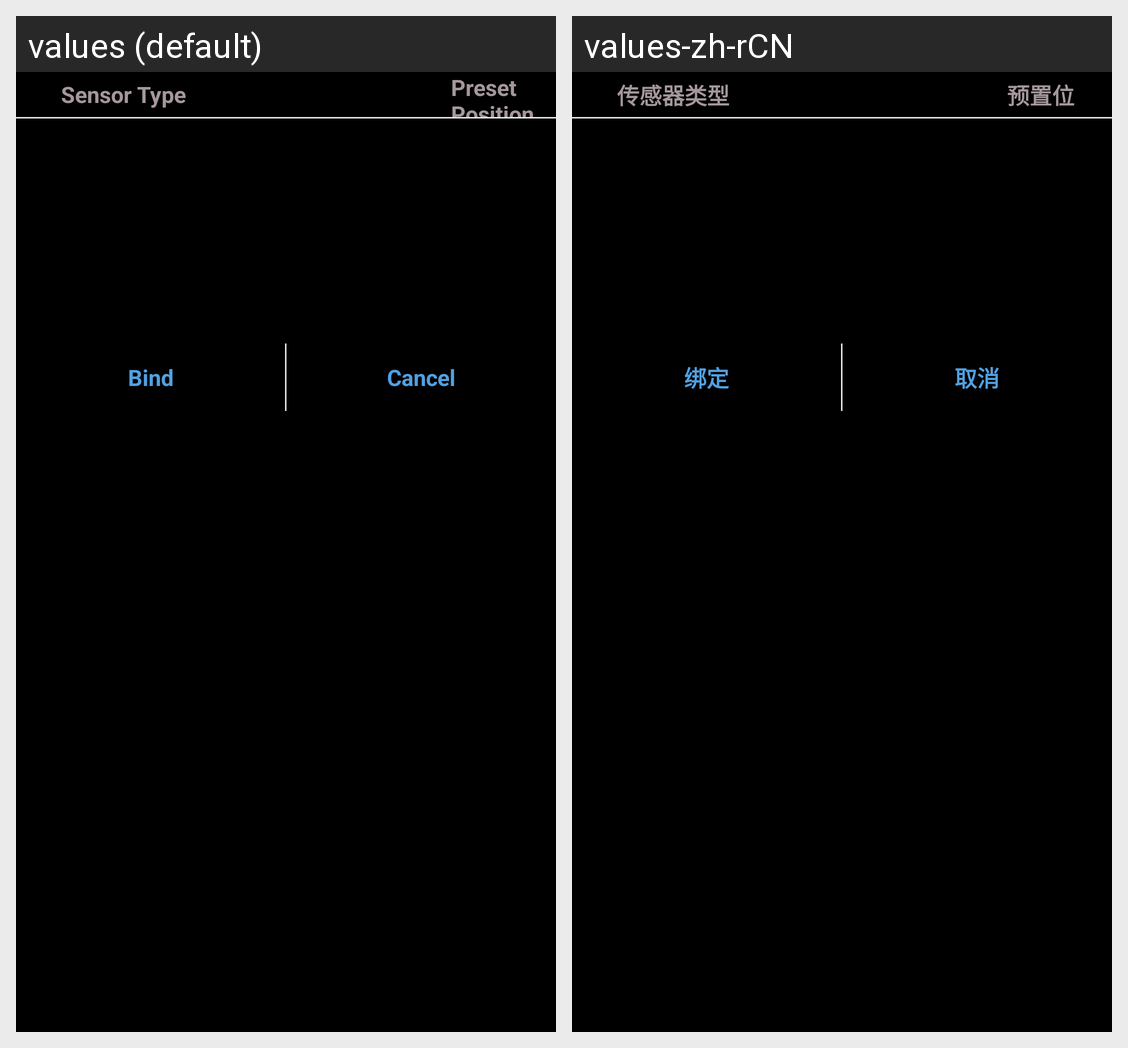

Locale-by-locale string values for the Android screen shown in this grid:
Android screen res/layout/dialog_list.xml rendered under 2 locales, left to right: values (default), values-zh-rCN. Device: Nexus 5 (rendered at 1080×1920; each locale shown at half size, 540×960, under a caption strip naming it); theme android:Theme.NoTitleBar.Fullscreen.
Strings drawn on this screen, with the default value and each locale's value (text and hints the layout hard-codes, and strings that could not be matched under every locale, appear in the picture but are not listed):

chuanganqi_type
  values: Sensor Type
  values-zh-rCN: 传感器类型

yuzhiwei
  values: Preset Position
  values-zh-rCN: 预置位

deviceinfoactivity_bind
  values: Bind
  values-zh-rCN: 绑定

cancel
  values: Cancel
  values-zh-rCN: 取消
